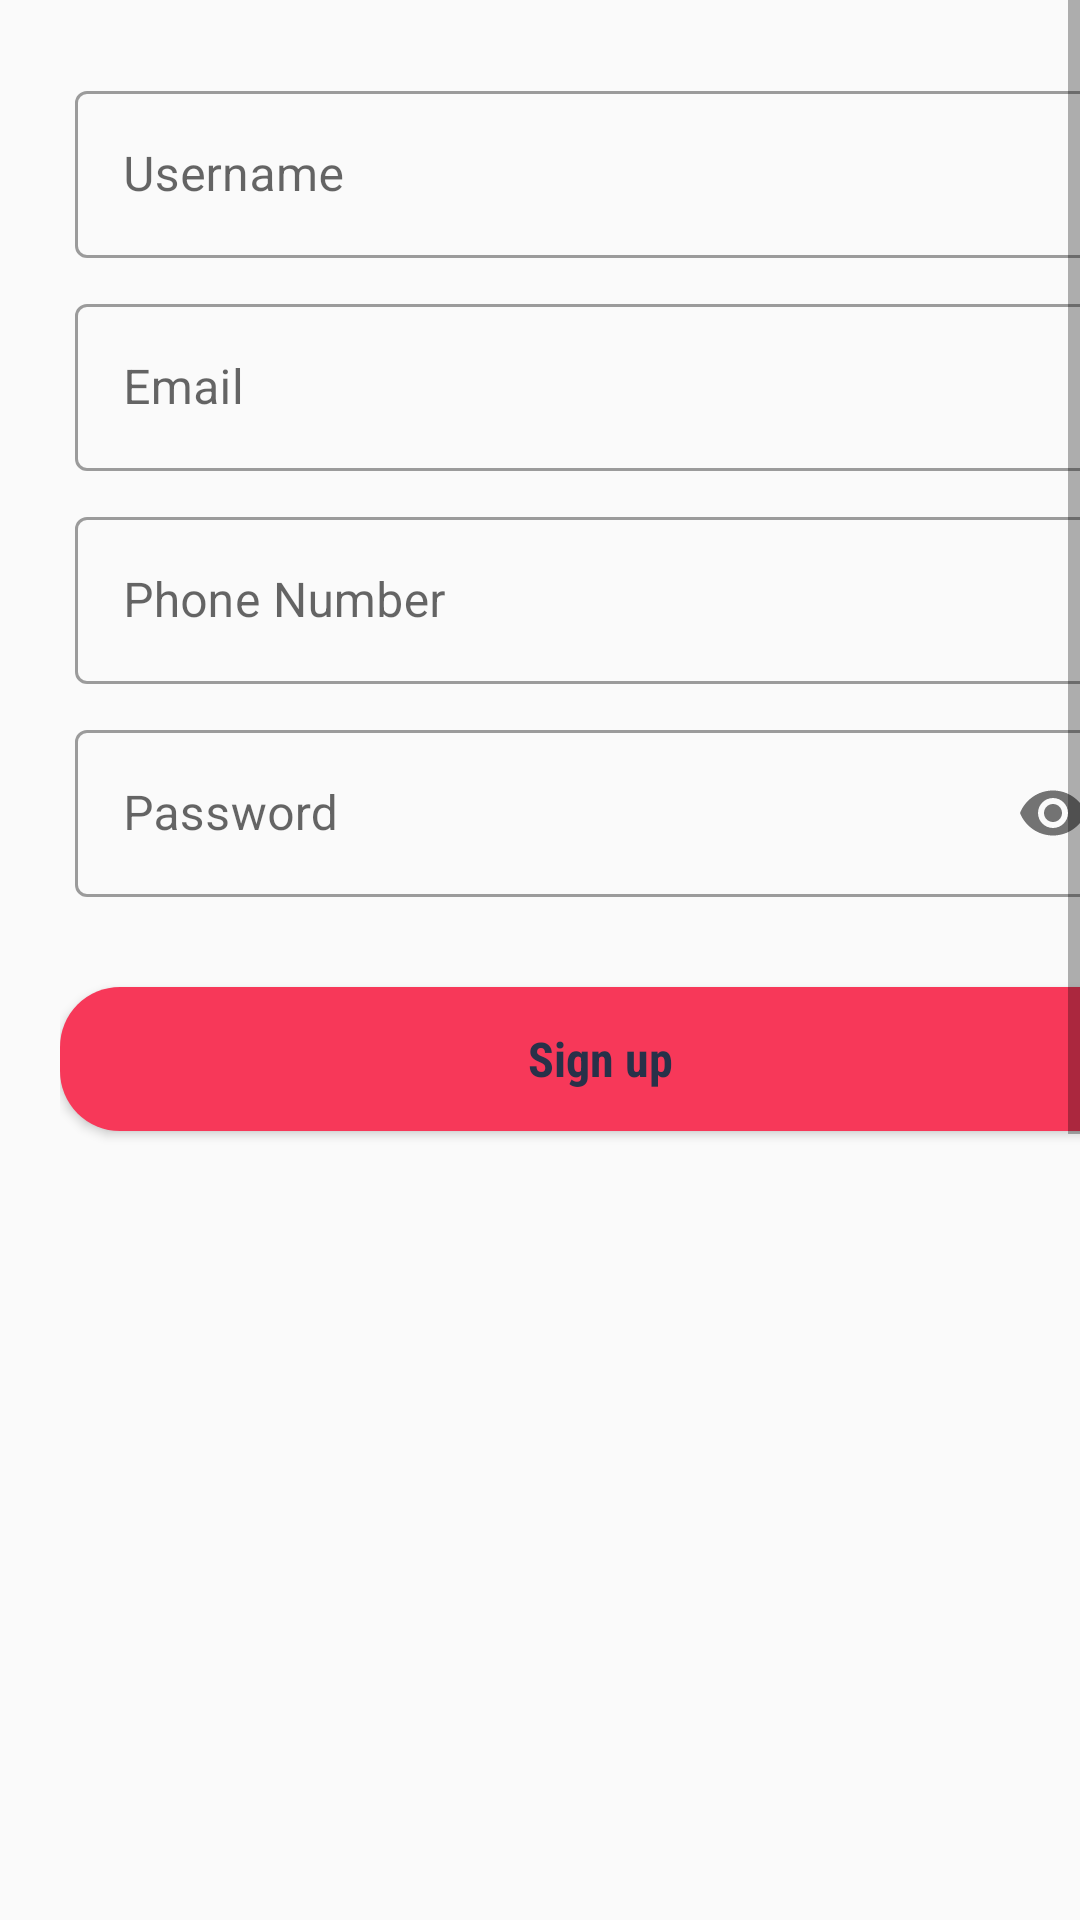

Reconstruct the res/layout file that produces this screen, plus the resources it refers to.
<!-- AndroidManifest.xml: application theme Theme.SignLanguageDetectionApp -->
<!-- res/layout/fragment_signup_tab.xml -->
<?xml version="1.0" encoding="utf-8"?>
<androidx.coordinatorlayout.widget.CoordinatorLayout
    xmlns:android="http://schemas.android.com/apk/res/android"
    xmlns:app="http://schemas.android.com/apk/res-auto"
    android:layout_width="match_parent"
    android:layout_height="match_parent">

    <ScrollView
        android:layout_width="match_parent"
        android:layout_height="wrap_content"
        android:fillViewport="true">

        <RelativeLayout
            android:layout_width="match_parent"
            android:layout_height="wrap_content"
            android:layout_margin="20dp"
            app:layout_behavior="@string/appbar_scrolling_view_behavior"
            android:theme="@style/Theme.MaterialComponents.DayNight.DarkActionBar">

            <LinearLayout
                android:id="@+id/linear_fields"
                android:layout_width="match_parent"
                android:layout_height="wrap_content"
                android:orientation="vertical">

                <com.google.android.material.textfield.TextInputLayout
                    android:id="@+id/username"
                    style="@style/Widget.MaterialComponents.TextInputLayout.OutlinedBox"
                    android:layout_width="match_parent"
                    android:layout_height="wrap_content"
                    android:hint="@string/username"
                    android:padding="5dp"
                    app:counterMaxLength="15">

                    <com.google.android.material.textfield.TextInputEditText
                        android:id="@+id/editUsername"
                        android:layout_width="match_parent"
                        android:layout_height="wrap_content"
                        android:inputType="text"/>
                </com.google.android.material.textfield.TextInputLayout>

                <com.google.android.material.textfield.TextInputLayout
                    android:id="@+id/email_signup"
                    style="@style/Widget.MaterialComponents.TextInputLayout.OutlinedBox"
                    android:layout_width="match_parent"
                    android:layout_height="wrap_content"
                    android:hint="@string/email"
                    android:padding="5dp">

                    <com.google.android.material.textfield.TextInputEditText
                        android:id="@+id/editEmailSignup"
                        android:layout_width="match_parent"
                        android:layout_height="wrap_content"
                        android:inputType="textEmailAddress"/>
                </com.google.android.material.textfield.TextInputLayout>

                <com.google.android.material.textfield.TextInputLayout
                    android:id="@+id/phone_num"
                    style="@style/Widget.MaterialComponents.TextInputLayout.OutlinedBox"
                    android:layout_width="match_parent"
                    android:layout_height="wrap_content"
                    android:hint="@string/phone_number"
                    android:padding="5dp">

                    <com.google.android.material.textfield.TextInputEditText
                        android:id="@+id/editPhoneNumber"
                        android:layout_width="match_parent"
                        android:layout_height="wrap_content"
                        android:inputType="phone"/>
                </com.google.android.material.textfield.TextInputLayout>

                <com.google.android.material.textfield.TextInputLayout
                    android:id="@+id/password_login"
                    style="@style/Widget.MaterialComponents.TextInputLayout.OutlinedBox"
                    android:layout_width="match_parent"
                    android:layout_height="wrap_content"
                    android:hint="@string/password"
                    app:passwordToggleEnabled="true"
                    android:padding="5dp">

                    <com.google.android.material.textfield.TextInputEditText
                        android:id="@+id/editPasswordLogin"
                        android:layout_width="match_parent"
                        android:layout_height="wrap_content"
                        android:inputType="text|textPassword"/>
                </com.google.android.material.textfield.TextInputLayout>
            </LinearLayout>

            <Button
                android:id="@+id/signup_button"
                android:layout_width="match_parent"
                android:layout_height="wrap_content"
                android:layout_below="@id/linear_fields"
                android:layout_marginTop="25dp"
                android:background="@drawable/button_bg"
                android:fontFamily="sans-serif-condensed"
                android:text="@string/sign_up"
                android:textAllCaps="false"
                android:textColor="@color/dark_gray_blue"
                android:textSize="16sp"
                android:textStyle="bold" />

        </RelativeLayout>
    </ScrollView>
</androidx.coordinatorlayout.widget.CoordinatorLayout>
<!-- resources referenced by this layout -->
<resources>
  <color name="dark_gray_blue">#283149</color>
  <!-- drawable button_bg (drawable) -->
  <?xml version="1.0" encoding="utf-8"?>
  <shape xmlns:android="http://schemas.android.com/apk/res/android">
      <corners android:radius="20dp"/>
  
      <solid android:color="@color/neon_pink"/>
  </shape>
  <string name="email">Email</string>
  <string name="password">Password</string>
  <string name="phone_number">Phone Number</string>
  <string name="sign_up">Sign up</string>
  <string name="username">Username</string>
  <style name="Theme.SignLanguageDetectionApp" parent="Theme.AppCompat.DayNight.NoActionBar">
          
          <item name="colorPrimary">@color/gray_blue</item>
          <item name="colorPrimaryVariant">@color/dark_gray_blue</item>
          <item name="colorOnPrimary">@color/neon_pink</item>
          
          <item name="colorSecondary">@color/teal_200</item>
          <item name="colorSecondaryVariant">@color/teal_700</item>
          <item name="colorOnSecondary">@color/black</item>
          
          <item name="android:statusBarColor" tools:targetApi="l">?attr/colorPrimaryVariant</item>
          
      </style>
  <color name="neon_pink">#F73859</color>
  <color name="gray_blue">#404B69</color>
  <color name="teal_200">#FF03DAC5</color>
  <color name="teal_700">#FF018786</color>
  <color name="black">#000000</color>
</resources>
